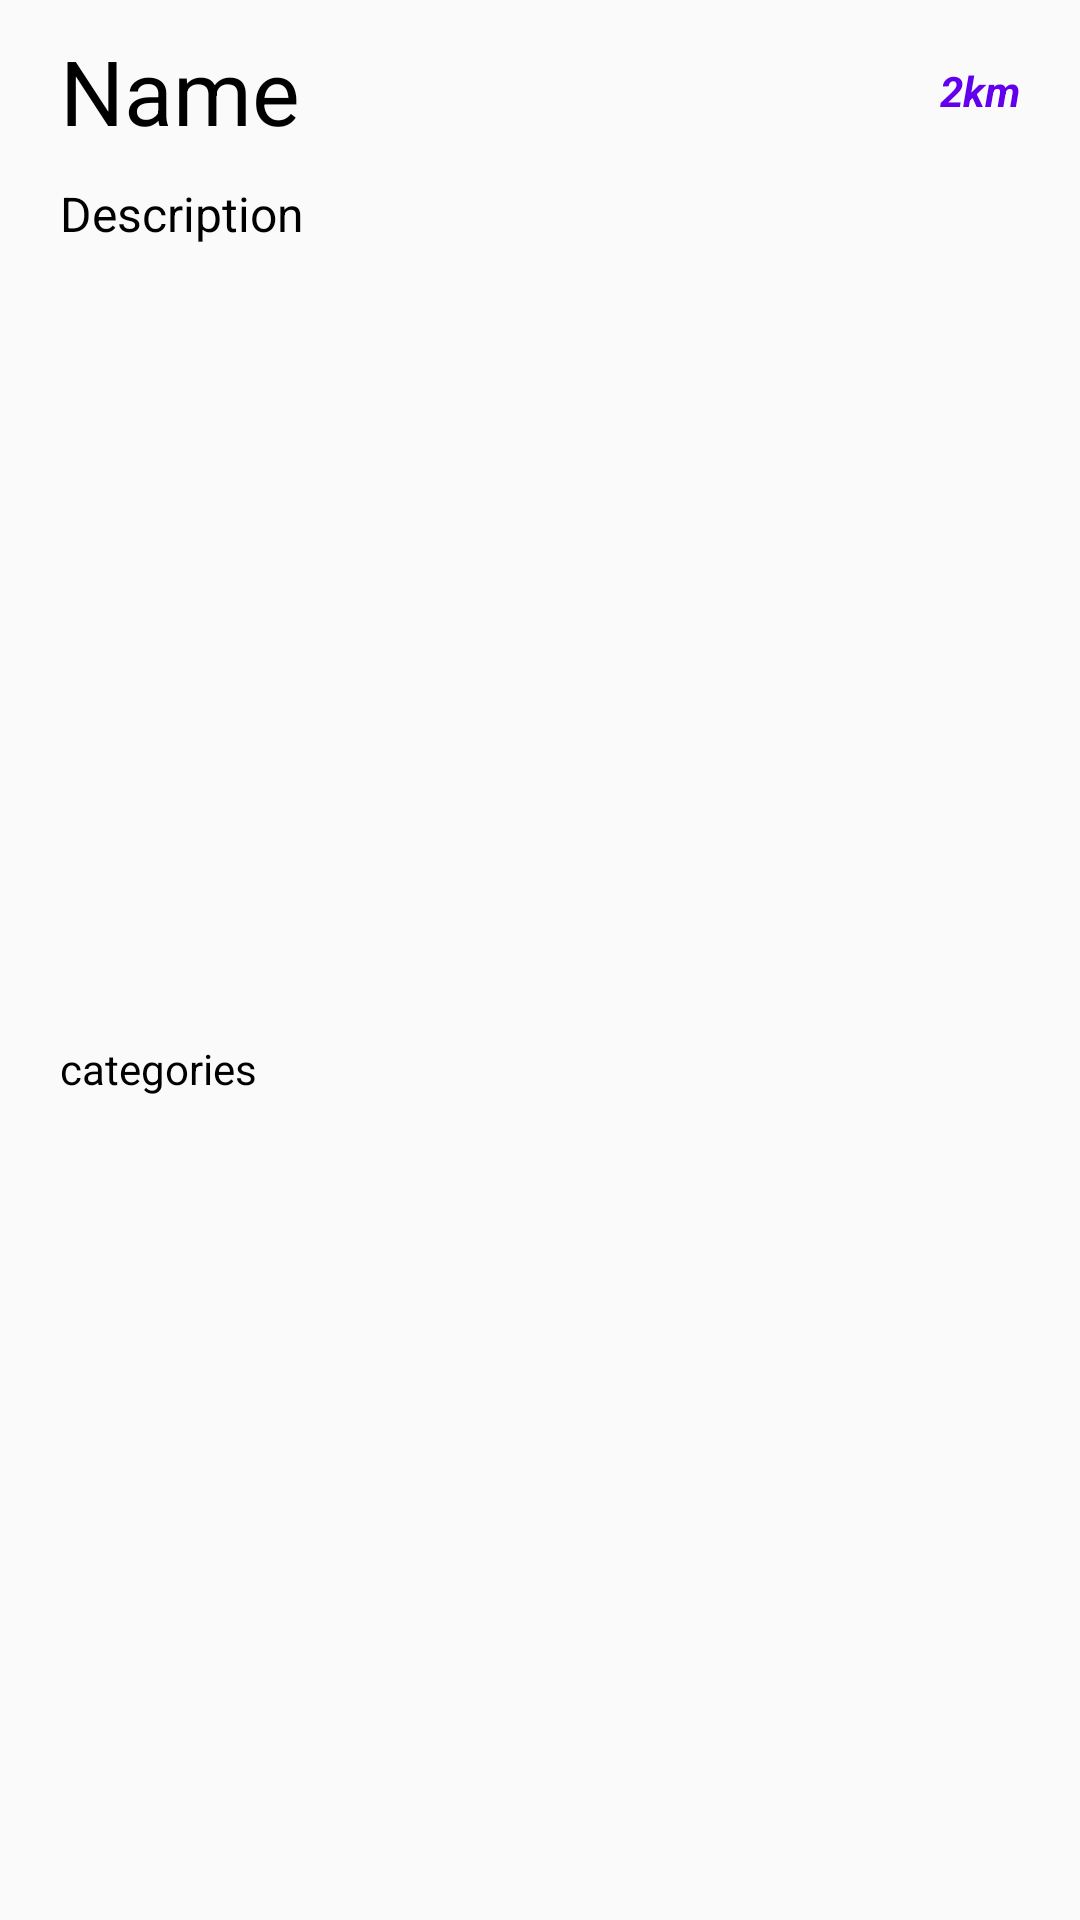

Produce the Android XML layout that renders to this screen, including the resource entries it uses.
<!-- AndroidManifest.xml: application theme Theme.Kshudha -->
<!-- res/layout/ngo_data.xml -->
<?xml version="1.0" encoding="utf-8"?>
<androidx.constraintlayout.widget.ConstraintLayout xmlns:android="http://schemas.android.com/apk/res/android"
    xmlns:app="http://schemas.android.com/apk/res-auto"
    xmlns:tools="http://schemas.android.com/tools"
    android:layout_width="match_parent"
    android:layout_height="wrap_content">

    <TextView
        android:id="@+id/ngo_name"
        android:layout_width="wrap_content"
        android:layout_height="wrap_content"
        android:layout_marginTop="10dp"
        android:layout_marginStart="20dp"
        android:text="Name"
        android:textSize="30sp"
        android:textColor="@color/black"
        app:layout_constraintEnd_toEndOf="parent"
        app:layout_constraintHorizontal_bias="0.0"
        app:layout_constraintStart_toStartOf="parent"
        app:layout_constraintTop_toTopOf="parent" />

    <TextView
        android:id="@+id/description"
        android:layout_width="wrap_content"
        android:layout_height="wrap_content"
        android:maxHeight="60dp"
        android:layout_marginTop="10dp"
        android:text="Description"
        android:textSize="16sp"
        android:textColor="@color/black"
        app:layout_constraintStart_toStartOf="@+id/ngo_name"
        app:layout_constraintTop_toBottomOf="@+id/ngo_name" />

    <TextView
        android:id="@+id/distance"
        android:layout_width="wrap_content"
        android:layout_height="wrap_content"
        android:layout_marginEnd="20dp"
        android:text="2km"
        android:textColor="@color/purple_500"
        android:textSize="14sp"
        android:textStyle="bold|italic"
        app:layout_constraintBottom_toBottomOf="@+id/ngo_name"
        app:layout_constraintEnd_toEndOf="parent"
        app:layout_constraintTop_toTopOf="@+id/ngo_name" />

    <TextView
        android:id="@+id/categories"
        android:layout_width="wrap_content"
        android:layout_height="wrap_content"
        android:text="categories"
        android:layout_marginTop="10dp"
        android:layout_marginBottom="20dp"
        android:textColor="@color/black"
        app:layout_constraintBottom_toBottomOf="parent"
        app:layout_constraintStart_toStartOf="@+id/description"
        app:layout_constraintTop_toBottomOf="@+id/description" />


</androidx.constraintlayout.widget.ConstraintLayout>
<!-- resources referenced by this layout -->
<resources>
  <style name="Theme.Kshudha" parent="Theme.MaterialComponents.Light.NoActionBar.Bridge">
  
          
          <item name="colorPrimary">@color/purple_500</item>
          <item name="colorPrimaryVariant">@color/purple_700</item>
          <item name="colorOnPrimary">@color/white</item>
          
          <item name="colorSecondary">@color/teal_200</item>
          <item name="colorSecondaryVariant">@color/teal_700</item>
          <item name="colorOnSecondary">@color/black</item>
          
          <item name="android:statusBarColor">?attr/colorPrimaryVariant</item>
          
      </style>
  <!-- not gathered from this repository: default colours our renderer supplied (Android Studio template values) -->
  <color name="purple_500">#FF6200EE</color>
  <color name="purple_700">#FF3700B3</color>
  <color name="teal_200">#FF03DAC5</color>
  <color name="teal_700">#FF018786</color>
  <color name="black">#FF000000</color>
  <color name="white">#FFFFFFFF</color>
</resources>
